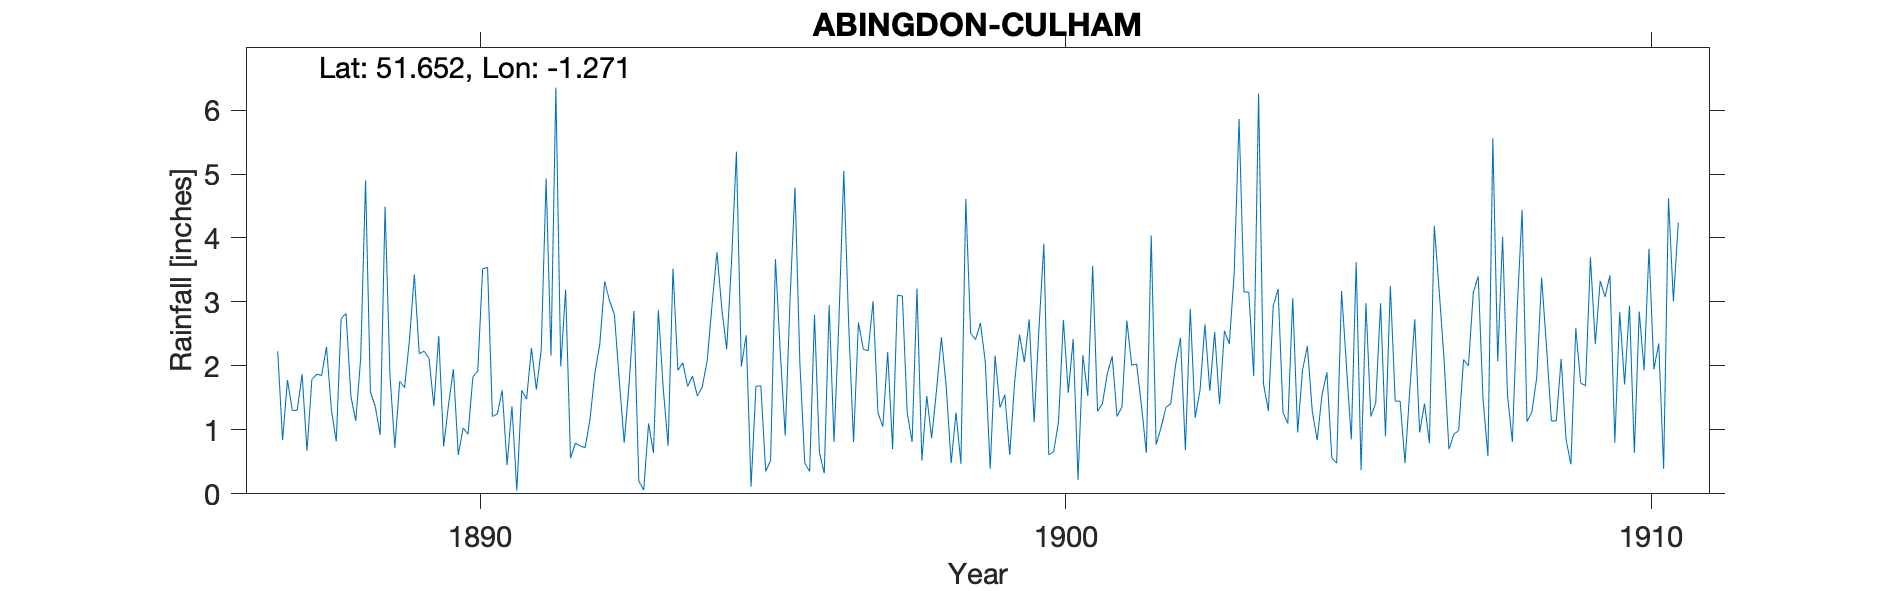

The table this chart was drawn from, first rows:
ABINGDON-CULHAM, , , , , , , , , , , , , , , , , , , , , , , 
Grid ref, SU505951, Long, -1.271, Lat, 51.65, Elevation, 200, ft, , , , , , , , , , , , , , , 
Station no, RR1418, , , , , , , , , , , , , , , , , , , , , , 
, 1880, 1881, 1882, 1883, 1884, 1885, 1886, 1887, 1888, 1889, 1890, 1891, 1892, 1893, 1894, 1895, 1896, 1897, 1898, 1899, 1900, 1901, 1902
January, , , , , , , , 2.23, 0.82, 0.72, 1.95, 1.37, 0.56, 1.71, 1.68, 2.48, 0.48, 2.26, 0.52, 2.67, 2.59, 1.29, 0.77
February, , , , , , , , 0.84, 2.74, 1.76, 0.61, 0.05, 0.79, 2.86, 1.84, 0.11, 0.35, 2.24, 1.53, 2.06, 3.91, 1.41, 1.03
March, , , , , , , , 1.78, 2.82, 1.66, 1.03, 1.62, 0.75, 0.2, 1.53, 1.68, 2.8, 3.01, 0.87, 0.39, 0.61, 1.88, 1.35
April, , , , , , , , 1.3, 1.52, 2.41, 0.93, 1.48, 0.72, 0.06, 1.67, 1.69, 0.65, 1.27, 1.62, 2.16, 0.66, 2.15, 1.41
May, , , , , , , , 1.31, 1.14, 3.43, 1.83, 2.28, 1.17, 1.1, 2.08, 0.35, 0.32, 1.05, 2.45, 1.35, 1.12, 1.21, 2.02
June, , , , , , , , 1.87, 2.12, 2.19, 1.92, 1.63, 1.89, 0.64, 2.95, 0.52, 2.95, 2.22, 1.67, 1.55, 2.72, 1.36, 2.44
July, , , , , , , , 0.67, 4.9, 2.23, 3.52, 2.25, 2.34, 2.87, 3.78, 3.67, 0.81, 0.7, 0.48, 0.61, 1.58, 2.71, 0.68
August, , , , , , , , 1.79, 1.59, 2.12, 3.54, 4.93, 3.32, 1.65, 2.9, 2.19, 2.7, 3.11, 1.27, 1.74, 2.42, 2.01, 2.89
September, , , , , , , , 1.87, 1.36, 1.37, 1.21, 2.16, 3.02, 0.75, 2.26, 0.91, 5.05, 3.09, 0.47, 2.49, 0.22, 2.03, 1.19
October, , , , , , , , 1.85, 0.92, 2.47, 1.25, 6.35, 2.8, 3.52, 3.64, 3.06, 2.65, 1.27, 4.61, 2.06, 2.17, 1.38, 1.62
November, , , , , , , , 2.3, 4.49, 0.74, 1.62, 1.99, 1.77, 1.93, 5.35, 4.79, 0.81, 0.81, 2.51, 2.73, 1.53, 0.64, 2.65
December, , , , , , , , 1.31, 1.86, 1.39, 0.45, 3.19, 0.8, 2.05, 1.99, 2.04, 2.68, 3.21, 2.41, 1.12, 3.56, 4.04, 1.61
Total, , , , , , , , 19.12, 26.28, 22.49, 19.86, 29.3, 19.93, 19.34, 31.67, 23.49, 22.25, 24.24, 20.41, 20.93, 23.09, 22.11, 19.66
